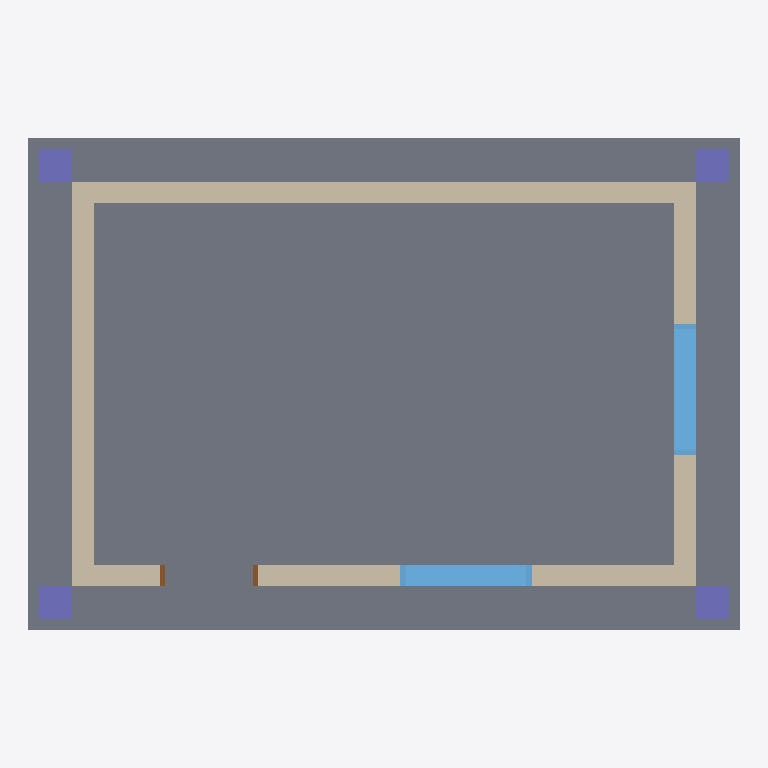
Plan cut of the same IFC building model at storey 'L00' (level 0.00 m, cut at 1.40 m), seen from above with north up, elements coloured by IFC class: 4 walls (beige), 4 columns (violet), 2 windows (light blue), 1 slab (grey), 1 door (brown). Cut surfaces are drawn darker.
Extent 6.5 m × 4.5 m × 6.2 m (x, y, z). Storeys (3): L00 at 0.00 m; L01 at 3.00 m; L02 at 6.00 m. Elements (33): 8 IfcBeam, 8 IfcColumn, 8 IfcWall, 4 IfcWindow, 3 IfcSlab, 2 IfcDoor.

HEADER;
FILE_DESCRIPTION(('3117 native IFC4 snapshot; declared native building elements and explicit slab-priority joins','Source content revision: 827910f06043efc70b4b635e08ca1458179dd3b2a617710cd6bba095ed01a63f'),'2;1');
FILE_NAME('','2026-10-23T00:05:40',('3117 BIM'),(''),'IfcOpenShell 0.8.4','3117 BIM Studio 0.3.0','');
FILE_SCHEMA(('IFC4'));
ENDSEC;
DATA;
#1=IFCPROJECT('1UyNW7xCj8lhEt0k2QL1Os',$,'3117 อาคารสองชั้น',$,$,'BLD-030',$,(#10),#5);
#29=IFCSITE('3S7rm$NcjUDhAoMOhuBzEV',$,'3117 Site',$,$,#28,$,$,.ELEMENT.,$,$,$,$,$);
#35=IFCBUILDING('112ErAGNTJn8hyPZXV3vbZ',$,'3117 อาคารสองชั้น',$,$,#34,$,$,.ELEMENT.,$,$,$);
#57=IFCBUILDINGSTOREY('0CnG_8rj94QxtLB4H1ngaC',$,'L00',$,$,#56,$,$,.ELEMENT.,0.0);
#70=IFCBUILDINGSTOREY('2zgy8VltH9aumpYDdEnssW',$,'L02',$,$,#69,$,$,.ELEMENT.,6.0);
#83=IFCBUILDINGSTOREY('3GiIE5Eyn2lvXfdXmgxN7u',$,'L01',$,$,#82,$,$,.ELEMENT.,3.0);
#1132=IFCSLAB('35nglsho53_fV4bFlz4aZA',$,'S00',$,$,#1131,#1134,'c5c6abf6-af21-43fa-97c4-94fbfd1248ca',.FLOOR.);
#417=IFCWALL('3WrvxbAbPEoe3$SHih6Ar8',$,'Wall 1-3',$,$,#416,#432,'e0d79ee5-2a56-4eca-80ff-711b2b18ad48',.STANDARD.);
#197=IFCWALL('0utP$70qD4_wJxeNsea8Fu',$,'Wall 1-4',$,$,#196,#212,'38dd9fc7-0343-44fb-a4fb-a17da89083f8',.STANDARD.);
#329=IFCWALL('2t6GaXOhX3o8M$q0YbbjXL',$,'Wall 1-1',$,$,#328,#344,'b7190921-62b8-43c8-85bf-d008a596d855',.STANDARD.);
#109=IFCWALL('03uwyQ0Ub34hReVhMdoTbX',$,'Wall 1-2',$,$,#108,#124,'03e3af1a-01e9-4312-b6e8-7eb5a7c9d961',.STANDARD.);
#992=IFCWINDOW('3kOve6XlvD0AR51tyi_NCp',$,'WIN12',$,$,#991,#1046,'ee639a06-86fe-4d00-a6c5-077f2cf97333',1.2,1.2,.WINDOW.,.NOTDEFINED.,$);
#674=IFCWINDOW('36Vga_YYb0qec6to37OQo7',$,'WIN11',$,$,#673,#728,'c67ea93e-8a29-40d2-8986-df20c761ac87',1.2,1.2,.WINDOW.,.NOTDEFINED.,$);
#1238=IFCCOLUMN('04V0ptMLLFK8Z0EukkK$LH',$,'C11',$,$,#1237,#1240,'047c0cf7-5955-4f50-88c0-3b8bae53f551',.COLUMN.);
#1360=IFCCOLUMN('1mK7BC8XD3F9apY56l4cGE',$,'C14',$,$,#1359,#1362,'705072cc-2213-433c-9933-8851af12640e',.COLUMN.);
#1299=IFCCOLUMN('0crDByNVn0jhSYykgR_ciA',$,'C13',$,$,#1298,#1301,'26d4d2fc-5dfc-40b6-b722-f2ea9bfa6b0a',.COLUMN.);
#1543=IFCCOLUMN('31x9R$4EL9$w0FF9F3myIv',$,'C12',$,$,#1542,#1545,'c1ec96ff-10e5-49ff-a00f-3c93c3c3c4b9',.COLUMN.);
#490=IFCDOOR('2W0p67yEj2$hLG9qrRCIII',$,'D01',$,$,#489,#531,'a0033187-f0eb-42fe-b550-274d5b312492',2.1,0.9,.DOOR.,.NOTDEFINED.,$);
ENDSEC;
